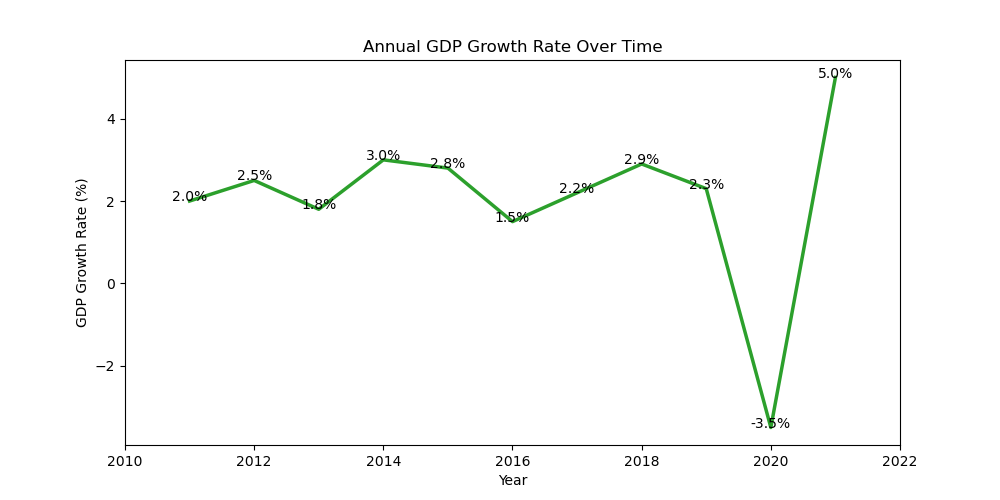

Values plotted in this chart, from the file beside it:
Year, GDP Growth Rate
2011, 2.0
2012, 2.5
2013, 1.8
2014, 3.0
2015, 2.8
2016, 1.5
2017, 2.2
2018, 2.9
2019, 2.3
2020, -3.5
2021, 5.0
